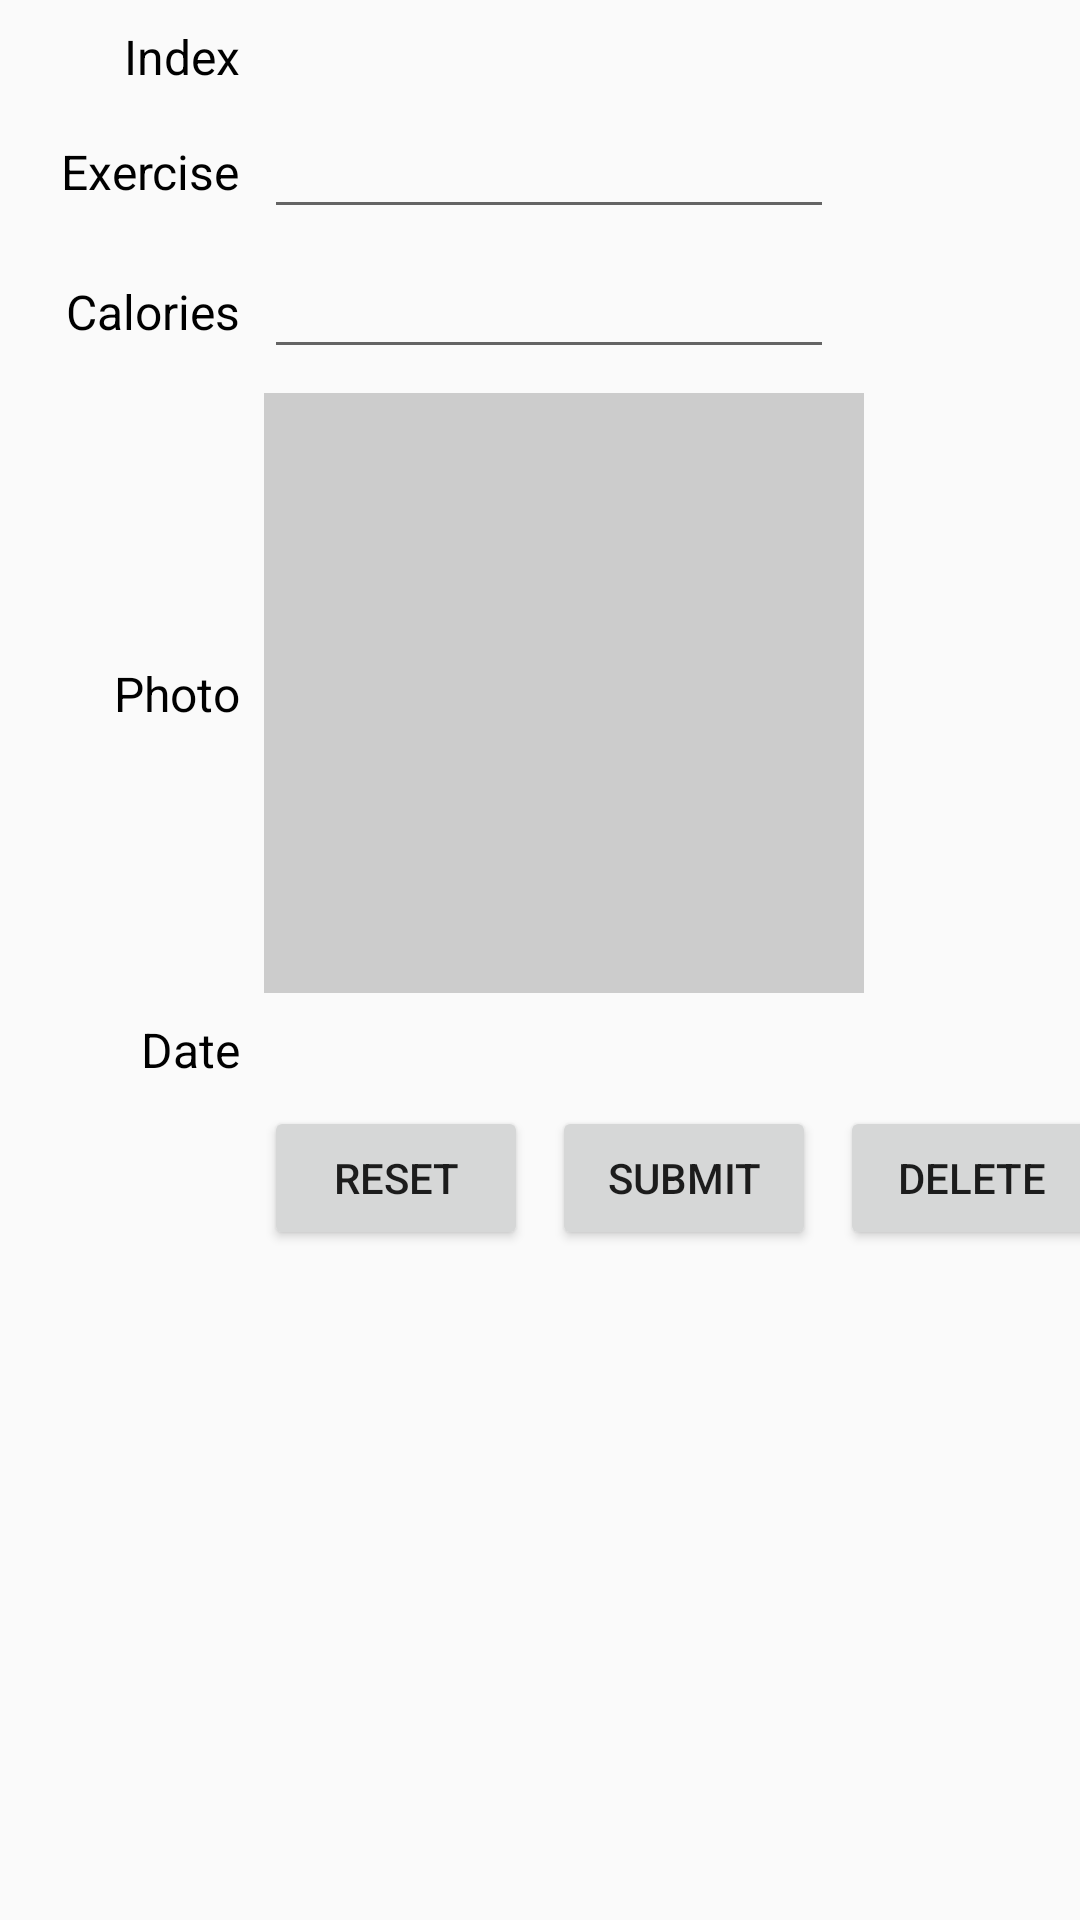

Android layout source for this screen:
<!-- AndroidManifest.xml: application theme Theme.AppCompat.Light -->
<!-- res/layout/fragment_update.xml -->
<?xml version="1.0" encoding="utf-8"?>
<androidx.constraintlayout.widget.ConstraintLayout xmlns:android="http://schemas.android.com/apk/res/android"
    xmlns:app="http://schemas.android.com/apk/res-auto"
    xmlns:tools="http://schemas.android.com/tools"
    android:layout_width="match_parent"
    android:layout_height="match_parent"
    tools:context=".activityTracking.activityUI.UpdateFragment">

    <androidx.constraintlayout.widget.Guideline
        android:id="@+id/guideline"
        android:layout_width="wrap_content"
        android:layout_height="wrap_content"
        android:orientation="vertical"
        app:layout_constraintGuide_begin="80dp" />

    <TextView
        android:id="@+id/txtId"
        android:layout_width="wrap_content"
        android:layout_height="wrap_content"
        android:layout_marginStart="8dp"
        android:layout_marginTop="8dp"
        android:textColor="@color/black"
        android:textSize="16sp"
        app:layout_constraintStart_toStartOf="@+id/guideline"
        app:layout_constraintTop_toTopOf="parent"
        tools:text="XXX" />

    <EditText
        android:id="@+id/edtName"
        android:layout_width="wrap_content"
        android:layout_height="wrap_content"
        android:layout_marginStart="8dp"
        android:layout_marginTop="8dp"
        android:ems="10"
        android:importantForAccessibility="no"
        android:importantForAutofill="no"
        android:inputType="textCapWords"
        android:maxLength="50"
        android:textSize="16sp"
        app:layout_constraintStart_toStartOf="@+id/guideline"
        app:layout_constraintTop_toBottomOf="@+id/txtId"
        tools:ignore="TouchTargetSizeCheck" />

    <EditText
        android:id="@+id/edtAge"
        android:layout_width="wrap_content"
        android:layout_height="wrap_content"
        android:layout_marginStart="8dp"
        android:layout_marginTop="8dp"
        android:ems="10"
        android:importantForAccessibility="no"
        android:importantForAutofill="no"
        android:inputType="number"
        android:maxLength="2"
        android:textSize="16sp"
        app:layout_constraintStart_toStartOf="@+id/guideline"
        app:layout_constraintTop_toBottomOf="@+id/edtName"
        tools:ignore="TouchTargetSizeCheck" />

    <ImageView
        android:id="@+id/imgPhoto"
        android:layout_width="200dp"
        android:layout_height="200dp"
        android:layout_marginStart="8dp"
        android:layout_marginTop="8dp"
        android:background="#CCC"
        android:cropToPadding="true"
        android:padding="1dp"
        android:scaleType="centerCrop"
        app:layout_constraintStart_toStartOf="@+id/guideline"
        app:layout_constraintTop_toBottomOf="@+id/edtAge" />

    <TextView
        android:id="@+id/txtDate"
        android:layout_width="wrap_content"
        android:layout_height="wrap_content"
        android:layout_marginStart="8dp"
        android:layout_marginTop="8dp"
        android:textColor="@color/black"
        android:textSize="16sp"
        app:layout_constraintStart_toStartOf="@+id/guideline"
        app:layout_constraintTop_toBottomOf="@+id/imgPhoto"
        tools:text="XXX" />

    <Button
        android:id="@+id/btnReset"
        android:layout_width="wrap_content"
        android:layout_height="wrap_content"
        android:layout_marginStart="8dp"
        android:layout_marginTop="8dp"
        android:text="Reset"
        app:layout_constraintStart_toStartOf="@+id/guideline"
        app:layout_constraintTop_toBottomOf="@+id/txtDate" />

    <Button
        android:id="@+id/btnSubmit"
        android:layout_width="wrap_content"
        android:layout_height="wrap_content"
        android:layout_marginStart="8dp"
        android:text="Submit"
        app:layout_constraintStart_toEndOf="@+id/btnReset"
        app:layout_constraintTop_toTopOf="@+id/btnReset" />

    <Button
        android:id="@+id/btnDelete"
        android:layout_width="wrap_content"
        android:layout_height="wrap_content"
        android:layout_marginStart="8dp"
        android:text="Delete"
        app:layout_constraintStart_toEndOf="@+id/btnSubmit"
        app:layout_constraintTop_toTopOf="@+id/btnSubmit" />

    <TextView
        android:layout_width="wrap_content"
        android:layout_height="wrap_content"
        android:labelFor="@id/txtId"
        android:text="Index"
        android:textColor="@color/black"
        android:textSize="16sp"
        app:layout_constraintBottom_toBottomOf="@+id/txtId"
        app:layout_constraintEnd_toStartOf="@+id/guideline"
        app:layout_constraintTop_toTopOf="@+id/txtId" />

    <TextView
        android:layout_width="wrap_content"
        android:layout_height="wrap_content"
        android:labelFor="@id/edtName"
        android:text="Exercise"
        android:textColor="@color/black"
        android:textSize="16sp"
        app:layout_constraintBottom_toBottomOf="@+id/edtName"
        app:layout_constraintEnd_toStartOf="@+id/guideline"
        app:layout_constraintTop_toTopOf="@+id/edtName" />

    <TextView
        android:layout_width="wrap_content"
        android:layout_height="wrap_content"
        android:labelFor="@id/edtAge"
        android:text="Calories"
        android:textColor="@color/black"
        android:textSize="16sp"
        app:layout_constraintBottom_toBottomOf="@+id/edtAge"
        app:layout_constraintEnd_toStartOf="@+id/guideline"
        app:layout_constraintTop_toTopOf="@+id/edtAge" />

    <TextView
        android:layout_width="wrap_content"
        android:layout_height="wrap_content"
        android:labelFor="@id/imgPhoto"
        android:text="Photo"
        android:textColor="@color/black"
        android:textSize="16sp"
        app:layout_constraintBottom_toBottomOf="@+id/imgPhoto"
        app:layout_constraintEnd_toStartOf="@+id/guideline"
        app:layout_constraintTop_toTopOf="@+id/imgPhoto" />

    <TextView
        android:layout_width="wrap_content"
        android:layout_height="wrap_content"
        android:labelFor="@id/txtDate"
        android:text="Date"
        android:textColor="@color/black"
        android:textSize="16sp"
        app:layout_constraintBottom_toBottomOf="@+id/txtDate"
        app:layout_constraintEnd_toStartOf="@+id/guideline"
        app:layout_constraintTop_toTopOf="@+id/txtDate" />

</androidx.constraintlayout.widget.ConstraintLayout>
<!-- resources referenced by this layout -->
<resources>
  <color name="black">#FF000000</color>
</resources>
